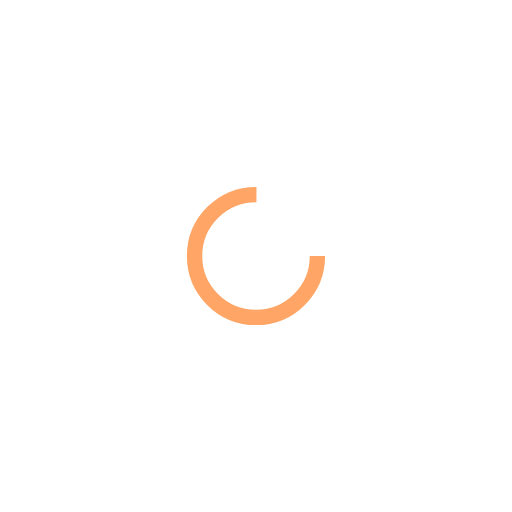
t = 0.00 s
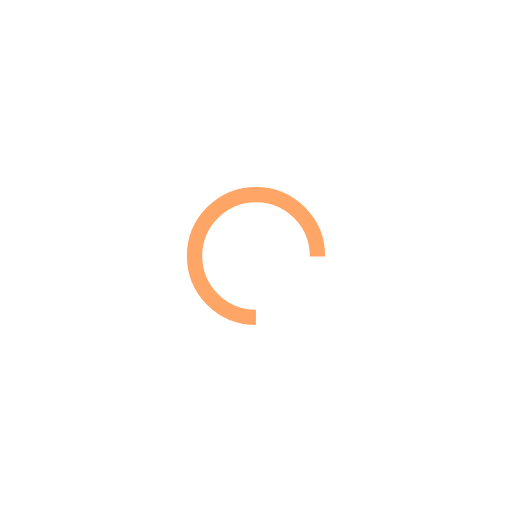
t = 0.28 s
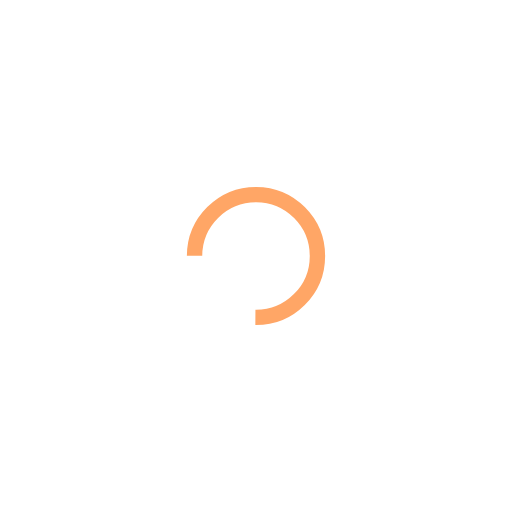
t = 0.56 s
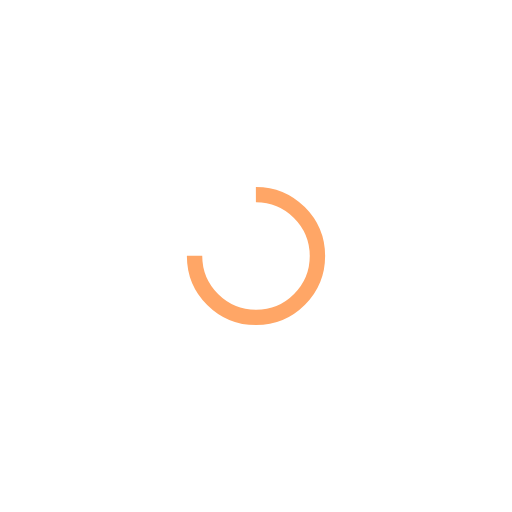
t = 0.83 s

The animated SVG that drew these frames (rendered in a browser with its animation timeline set to each time). Animation: 1 SMIL element (animateTransform=1); one cycle of 1.11 s, repeats indefinitely.

<?xml version="1.0" encoding="utf-8"?>
<svg xmlns="http://www.w3.org/2000/svg" xmlns:xlink="http://www.w3.org/1999/xlink" style="margin: auto; background: none; display: block; shape-rendering: auto;" width="207px" height="207px" viewBox="0 0 100 100" preserveAspectRatio="xMidYMid">
<circle cx="50" cy="50" fill="none" stroke="#ffa666" stroke-width="3" r="12" stroke-dasharray="56.548667764616276 20.84955592153876">
  <animateTransform attributeName="transform" type="rotate" repeatCount="indefinite" dur="1.1111111111111112s" values="0 50 50;360 50 50" keyTimes="0;1"></animateTransform>
</circle>
<!-- [ldio] generated by https://loading.io/ --></svg>
